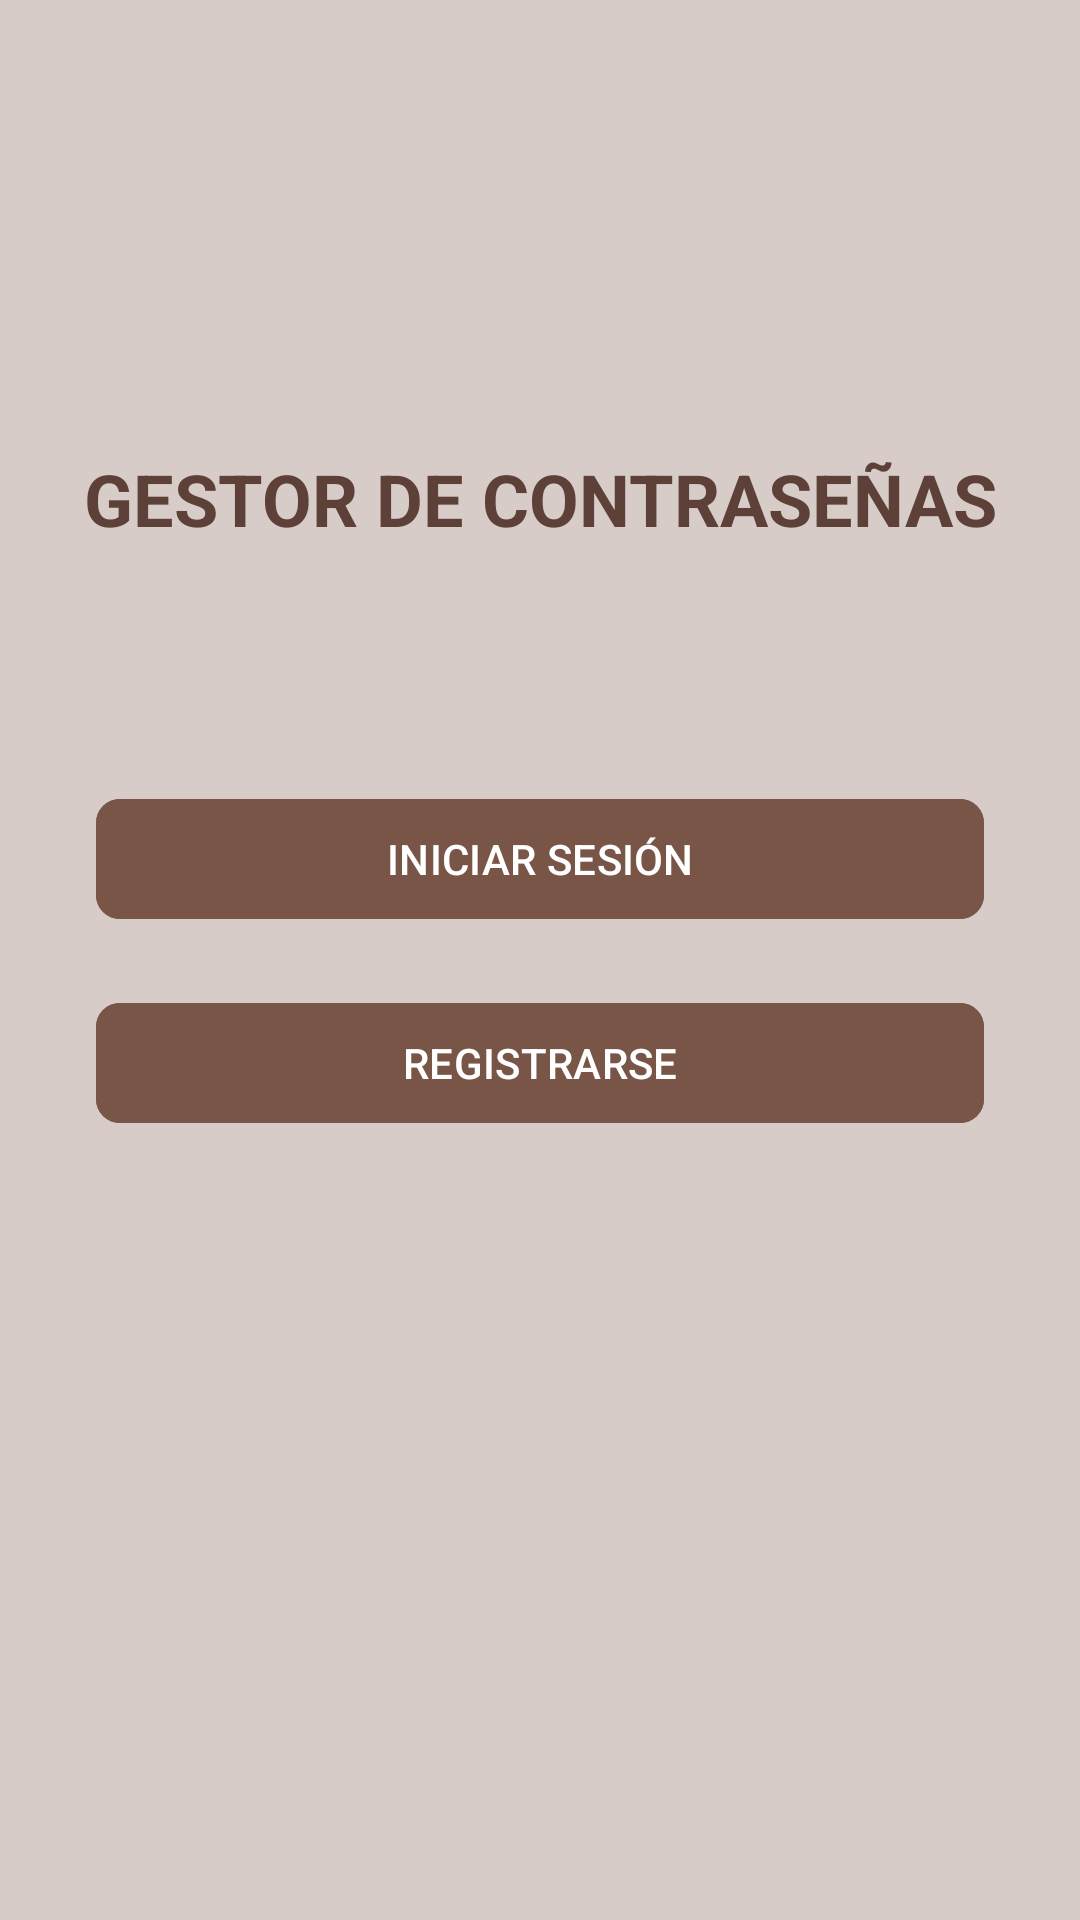

Produce the Android XML layout that renders to this screen, including the resource entries it uses.
<!-- AndroidManifest.xml: application theme Theme.TareaKoko -->
<!-- res/layout/activity_main.xml -->
<?xml version="1.0" encoding="utf-8"?>
<androidx.constraintlayout.widget.ConstraintLayout xmlns:android="http://schemas.android.com/apk/res/android"
    xmlns:app="http://schemas.android.com/apk/res-auto"
    xmlns:tools="http://schemas.android.com/tools"
    android:id="@+id/main_layout"
    android:layout_width="match_parent"
    android:layout_height="match_parent"
    android:background="#D7CCC8"
    tools:context=".MainActivity">


<com.google.android.material.textview.MaterialTextView
android:id="@+id/titulo"
android:layout_width="wrap_content"
android:layout_height="wrap_content"
android:layout_marginTop="150dp"
android:text="GESTOR DE CONTRASEÑAS"
android:textColor="#5D4037"
    android:textSize="24sp"
    android:textStyle="bold"
    app:layout_constraintBottom_toTopOf="@id/btnInicioSesion"
    app:layout_constraintEnd_toEndOf="parent"
    app:layout_constraintHorizontal_bias="0.5"
    app:layout_constraintStart_toStartOf="parent"
    app:layout_constraintTop_toTopOf="parent" />


<com.google.android.material.button.MaterialButton
android:id="@+id/btnInicioSesion"
android:layout_width="0dp"
android:layout_height="wrap_content"
android:layout_marginStart="32dp"
android:layout_marginTop="80dp"
android:layout_marginEnd="32dp"
android:backgroundTint="#795548"
    android:text="INICIAR SESIÓN"
    android:textColor="#FFFFFF"
    app:cornerRadius="8dp"
    app:layout_constraintEnd_toEndOf="parent"
    app:layout_constraintStart_toStartOf="parent"
    app:layout_constraintTop_toBottomOf="@id/titulo" />

<com.google.android.material.button.MaterialButton
android:id="@+id/btnRegistrar"
android:layout_width="0dp"
android:layout_height="wrap_content"
android:layout_marginStart="32dp"
android:layout_marginTop="20dp"
android:layout_marginEnd="32dp"
android:backgroundTint="#795548"
    android:text="REGISTRARSE"
    android:textColor="#FFFFFF"
    app:cornerRadius="8dp"
    app:layout_constraintEnd_toEndOf="parent"
    app:layout_constraintStart_toStartOf="parent"
    app:layout_constraintTop_toBottomOf="@id/btnInicioSesion" />

    </androidx.constraintlayout.widget.ConstraintLayout>
<!-- resources referenced by this layout -->
<resources>
  <style name="Theme.TareaKoko" parent="Base.Theme.TareaKoko" />
  <style name="Base.Theme.TareaKoko" parent="Theme.Material3.DayNight.NoActionBar">
          
          
      </style>
</resources>
